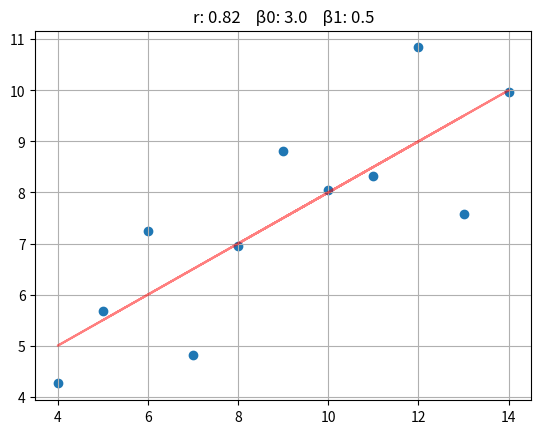
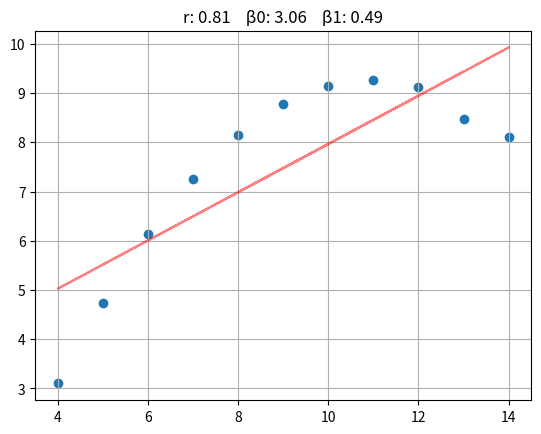
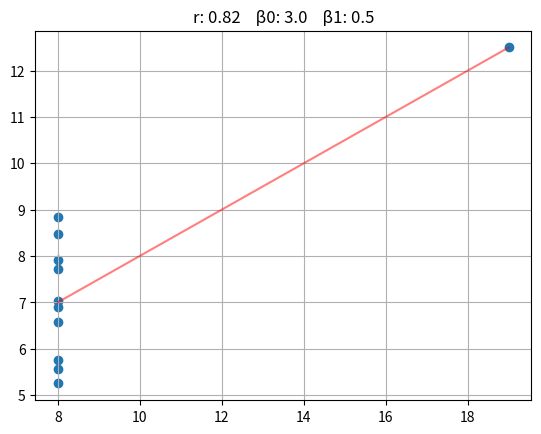

Here is the Python script that generated these plots, in order:
import math
import operator
from functools import reduce
import matplotlib.pyplot as plt
import numpy as np


"""
    FURB - Bacharelado em Ciências da Computação
    Inteligência Artificial
    Trabalho 03 - Fase 01 - Análise de Regressão e Correlação Linear
[redacted]

    1) Implemente duas funções chamadas correlacao e regressao. Cada uma deve ter dois vetores Nx1 como entrada, onde N é a dimensão do vetor (no caso de x N=11).
    A primeira função deve calcular o coeficiente de correlação r, e a segunda função deve calcular a regressão, isto é, β0 e β1.

    2) Faça um script no Python chamado demo onde para cada dataset faça os seguintes comandos:
      a. Faça um Gráfico de Dispersão (veja função scatter).
      b. Calcule o coeficiente de correlação.
      c. Trace a linha da regressão no Gráfico de Dispersão (veja a função plot)
      d. Mostre os coeficientes de correlação e regressão no Gráfico de Dispersão (utilize a função title)

    3) Qual dos datasets não é apropriado para regressão linear?
    Resposta: 2 ou 3 pois os dados não estão dsitribuídos em uma prograssão linear
"""


def strnum(x):
    return round(x, 2)


class DataSet:
    def __init__(self, id, x, y):
        self.id = id
        self.x = np.array(x)
        self.y = np.array(y)
        self.med_x = self.mediana(self.x)
        self.med_y = self.mediana(self.y)

    def mediana(self, arr):
        sum = reduce(operator.add, arr)
        return sum / len(arr)


class CorrelacaoRegressaoLinear:
    def __init__(self, dataset):
        self.dataset = dataset
        self.r = self.correlacao()
        self.b0, self.b1 = self.regressao()

    def correlacao(self):
        # Σ(x−x̄)(y−ȳ)
        dividend = 0
        for i in range(len(self.dataset.x)):
            dividend += (self.dataset.x[i] - self.dataset.med_x) * (self.dataset.y[i] - self.dataset.med_y)

        # Σ(arr−arr̄)²
        def soma_linear(dataset, mediana):
            sum = 0
            for elem in dataset:
                sum += (elem - mediana) ** 2
            return sum

        # (Σ(x−x̄)(y−ȳ)) / √(Σ(x−x̄)² Σ(y−ȳ)²)
        return dividend / (math.sqrt(
            soma_linear(self.dataset.x, self.dataset.med_x) * soma_linear(self.dataset.y, self.dataset.med_y)))

    def regressao(self):
        # Σ(x−x̄)(y−ȳ)
        dividend = 0
        for i in range(len(self.dataset.x)):
            dividend += (self.dataset.x[i] - self.dataset.med_x) * (self.dataset.y[i] - self.dataset.med_y)
        # Σ(x−x̄)²
        divisor = 0
        for elem in self.dataset.x:
            divisor += (elem - self.dataset.med_x) ** 2
        # 𝛽1 = Σ(x−x̄)(y−ȳ) / Σ(x−x̄)²
        b1 = dividend / divisor
        # 𝛽0 = 𝑦̄− β1x,
        return self.dataset.med_y - (b1 * self.dataset.med_x), b1

    def reta_regressao(self, x):
        # 𝑦̂=𝛽0+𝛽1x
        return self.b0 + (self.b1 * x)


# Datasets de teste
dss = [DataSet('Dataset 1', [10, 8, 13, 9, 11, 14, 6, 4, 12, 7, 5], [8.04, 6.95, 7.58, 8.81, 8.33, 9.96, 7.24, 4.26, 10.84, 4.82, 5.68]),
       DataSet('Dataset 2', [10, 8, 13, 9, 11, 14, 6, 4, 12, 7, 5], [9.14, 8.14, 8.47, 8.77, 9.26, 8.10, 6.13, 3.10, 9.13, 7.26, 4.74]),
       DataSet('Dataset 3', [8, 8, 8, 8, 8, 8, 8, 8, 8, 8, 19], [6.58, 5.76, 7.71, 8.84, 8.47, 7.04, 5.25, 5.56, 7.91, 6.89, 12.50])]

for ds in dss:
    # Calcula a correlação e a regressão para o dataset
    crl = CorrelacaoRegressaoLinear(ds)

    fig = plt.figure(ds.id)
    plt.title("r: %s    β0: %s    β1: %s" % (strnum(crl.r), strnum(crl.b0), strnum(crl.b1)))
    plt.grid(True)
    # Marca os pontos do dataset
    plt.scatter(ds.x, ds.y)
    # Merca os pontos da regressão linear
    plt.plot(ds.x, crl.reta_regressao(ds.x), c=[1, 0, 0, 0.5])

    plt.show()
